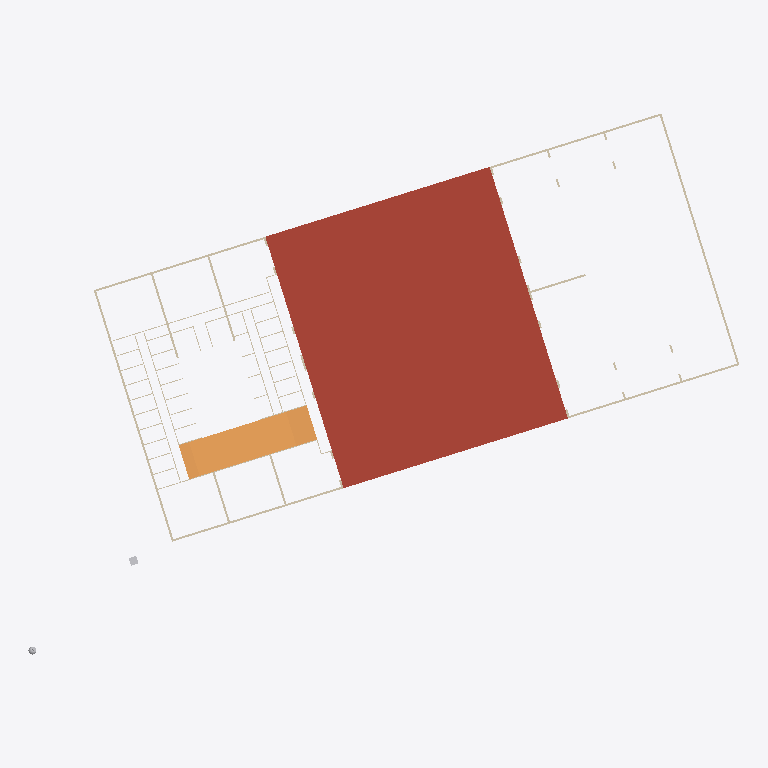
Plan cut of the same IFC building model at storey '00 begane grond' (level 0.00 m, cut at 1.40 m), seen from above with north up, elements coloured by IFC class: 21 walls (beige), 2 other elements (light grey), 1 roof (red-brown), 1 ramp (orange). Cut surfaces are drawn darker.
Extent 90.0 m × 68.5 m × 4.0 m (x, y, z). Storeys (11): -1 kelder at -3.20 m; 00 begane grond at 0.00 m; 01 eerste verdieping at 3.90 m; 02 tweede verdieping at 6.90 m; 03 derde verdieping at 9.90 m; 04 vierde verdieping at 12.90 m; 05 vijfde verdieping at 15.90 m; 06 zesde verdieping at 18.90 m; 07 zevende verdieping at 21.90 m; 08 achtste verdieping at 24.90 m; 09 negende verdieping at 27.90 m. Elements (150): 107 IfcWall, 38 IfcDoor, 2 IfcBuildingElementProxy, 2 IfcSlab, 1 IfcRamp.

HEADER;
FILE_DESCRIPTION(('ViewDefinition [ReferenceView_V1.2]','RevitIdentifiers [ContentGUID: 7b0fba1c-e461-43e6-a004-74300536da52, VersionGUID: db13fd34-4c88-41c4-b964-640beb15c8a9, NumberOfSaves: 300]','Options [Excluded Entities: IfcGroup;]','CoordinateReference [CoordinateBase: Survey Point, ProjectSite: Internal]'),'2;1');
FILE_NAME('MiniBIM 3.1 DO_00_VORM.ifc','2025-10-10T16:58:16+02:00',(''),('VORM Holding B.V.'),'IfcOpenShell 0.8.2','Bonsai 0.8.2','');
FILE_SCHEMA(('IFC4'));
ENDSEC;
DATA;
#30=IFCPROJECT('1x3xeSv653vg04T33woIMY',#18,'0000',$,$,'Voorbeelmodel MiniBIM 3.1 DO-fase','PROJECTFASE',(#22),#33752);
#82=IFCSITE('1x3xeSv653vg04T33woIMW',#18,'Schiehaven',$,$,#81,$,$,.ELEMENT.,(51,54,13,78253),(4,27,15,99642),3.5,$,$);
#34=IFCBUILDING('1x3xeSv653vg04T33woIMZ',#18,'VORM huis',$,$,#32,$,'VORM huis',.ELEMENT.,$,$,#33);
#38=IFCBUILDINGSTOREY('12aRDchw57BQEC$_UCLpCO',#18,'-1 kelder',$,'Level:Level bouwniveau (PBP)',#37,$,'-1 kelder',.ELEMENT.,-3.2);
#41=IFCBUILDINGSTOREY('1nR_ye5Ir23BMRElVJLC7Q',#18,'00 begane grond',$,'Level:Level bouwniveau (PBP)',#40,$,'begane grond',.ELEMENT.,0.0);
#45=IFCBUILDINGSTOREY('12aRDchw57BQEC$_UCLpCM',#18,'01 eerste verdieping',$,'Level:Level bouwniveau (PBP)',#44,$,'01 eerste verdieping',.ELEMENT.,3.9);
#49=IFCBUILDINGSTOREY('12aRDchw57BQEC$_UCLpCN',#18,'02 tweede verdieping',$,'Level:Level bouwniveau (PBP)',#48,$,'02 tweede verdieping',.ELEMENT.,6.9);
#53=IFCBUILDINGSTOREY('12aRDchw57BQEC$_UCLpCP',#18,'03 derde verdieping',$,'Level:Level bouwniveau (PBP)',#52,$,'03 derde verdieping',.ELEMENT.,9.9);
#57=IFCBUILDINGSTOREY('12aRDchw57BQEC$_UCLpCQ',#18,'04 vierde verdieping',$,'Level:Level bouwniveau (PBP)',#56,$,'04 vierde verdieping',.ELEMENT.,12.9);
#61=IFCBUILDINGSTOREY('12aRDchw57BQEC$_UCLpCR',#18,'05 vijfde verdieping',$,'Level:Level bouwniveau (PBP)',#60,$,'05 vijfde verdieping',.ELEMENT.,15.9);
#65=IFCBUILDINGSTOREY('12aRDchw57BQEC$_UCLpCS',#18,'06 zesde verdieping',$,'Level:Level bouwniveau (PBP)',#64,$,'06 zesde verdieping',.ELEMENT.,18.9);
#69=IFCBUILDINGSTOREY('12aRDchw57BQEC$_UCLpCT',#18,'07 zevende verdieping',$,'Level:Level bouwniveau (PBP)',#68,$,'07 zevende verdieping',.ELEMENT.,21.9);
#73=IFCBUILDINGSTOREY('12aRDchw57BQEC$_UCLpCU',#18,'08 achtste verdieping',$,'Level:Level bouwniveau (PBP)',#72,$,'08 achtste verdieping',.ELEMENT.,24.9);
#77=IFCBUILDINGSTOREY('12aRDchw57BQEC$_UCLpCV',#18,'09 negende verdieping',$,'Level:Level bouwniveau (PBP)',#76,$,'09 negende verdieping',.ELEMENT.,27.9);
#14029=IFCSLAB('2pjBMhmIb9UvPqt$wR2oc1',#18,'Begaanbare dakvloer',$,'Vloer',#14016,#14028,'1444324',.ROOF.);
#14451=IFCRAMP('1kzX4DLXf5t8Xh9UkHpVSQ',#18,'Hellingbaan',$,'Vloer',#14447,#14448,'1448115',.NOTDEFINED.);
#13247=IFCWALL('1unSQqKwHC0fI9y8crp77z',#18,'Constructieve keerwand',$,'Wand',#13235,#13246,'1437262',.NOTDEFINED.);
#11686=IFCWALL('1unSQqKwHC0fI9y8crp7gc',#18,'Constructieve keerwand',$,'Wand',#11674,#11685,'1434901',.NOTDEFINED.);
#10290=IFCWALL('02HgYQ$2L3aBlAAIJwsRMp',#18,'Constructieve keerwand',$,'Wand',#10275,#10289,'1433063',.NOTDEFINED.);
#13567=IFCWALL('1unSQqKwHC0fI9y8crp6y_',#18,'Constructieve keerwand',$,'Wand',#13555,#13566,'1437837',.NOTDEFINED.);
#15316=IFCWALL('2cYLaFjdfBIAFhtN5dg4uA',#18,'Constructieve wand',$,'Wand',#15285,#15315,'1484287',.NOTDEFINED.);
#15104=IFCWALL('0zzcUwFKb3QBDGTP2dD0LH',#18,'Constructieve wand',$,'Wand',#15048,#15103,'1455054',.NOTDEFINED.);
#18912=IFCWALL('1p7$ypMWv0lRZzwdSoLQMk',#18,'Binnenwand',$,'Wand',#18849,#18911,'1688440',.NOTDEFINED.);
#11163=IFCWALL('02HgYQ$2L3aBlAAIJwsOYq',#18,'Constructieve wand',$,'Wand',#11151,#11162,'1433824',.NOTDEFINED.);
#11215=IFCWALL('02HgYQ$2L3aBlAAIJwsOhg',#18,'Constructieve wand',$,'Wand',#11188,#11214,'1434302',.NOTDEFINED.);
#14494=IFCWALL('1kzX4DLXf5t8Xh9UkHpVNx',#18,'Binnenwand',$,'Wand',#14464,#14493,'1448530',.NOTDEFINED.);
#13614=IFCWALL('1unSQqKwHC0fI9y8crp6w9',#18,'Constructieve wand',$,'Wand',#13587,#13613,'1438010',.NOTDEFINED.);
#18829=IFCWALL('1p7$ypMWv0lRZzwdSoLQMX',#18,'Binnenwand',$,'Wand',#18766,#18828,'1688439',.NOTDEFINED.);
#15425=IFCWALL('1szXyAcmLBoBeP498bzWSj',#18,'Binnenwand',$,'Wand',#15382,#15424,'1487222',.NOTDEFINED.);
#15496=IFCWALL('1szXyAcmLBoBeP498bzWVf',#18,'Binnenwand',$,'Wand',#15445,#15495,'1487282',.NOTDEFINED.);
#14720=IFCWALL('2dY47cNgv43xgr6XpyEGnF',#18,'Binnenwand',$,'Wand',#14708,#14719,'1453702',.NOTDEFINED.);
#10260=IFCBUILDINGELEMENTPROXY('20gCMjl9z5sBFd3zBd_94N',#18,'Lokaal-coordinatiepunt',$,'Referentie-object',#10259,#10257,'1247879',.NOTDEFINED.);
#18358=IFCBUILDINGELEMENTPROXY('0dSesy1kPE1eM5kE7$Gt$v',#18,'CRS-coordinatiepunt',$,'Referentie-object',#18357,#18353,'1504033',.NOTDEFINED.);
#14688=IFCWALL('1kzX4DLXf5t8Xh9UkHpV9_',#18,'Binnenwand',$,'Wand',#14676,#14687,'1449431',.NOTDEFINED.);
#18714=IFCWALL('1p7$ypMWv0lRZzwdSoLTqJ',#18,'Binnenwand',$,'Wand',#18702,#18713,'1686469',.NOTDEFINED.);
#18682=IFCWALL('1p7$ypMWv0lRZzwdSoLTt2',#18,'Binnenwand',$,'Wand',#18670,#18681,'1686292',.NOTDEFINED.);
#14558=IFCWALL('1kzX4DLXf5t8Xh9UkHpVJO',#18,'Binnenwand',$,'Wand',#14546,#14557,'1448817',.NOTDEFINED.);
#14590=IFCWALL('1kzX4DLXf5t8Xh9UkHpVDL',#18,'Binnenwand',$,'Wand',#14578,#14589,'1449212',.NOTDEFINED.);
#14828=IFCWALL('2dY47cNgv43xgr6XpyEGqp',#18,'Binnenwand',$,'Wand',#14801,#14827,'1454074',.NOTDEFINED.);
ENDSEC;
